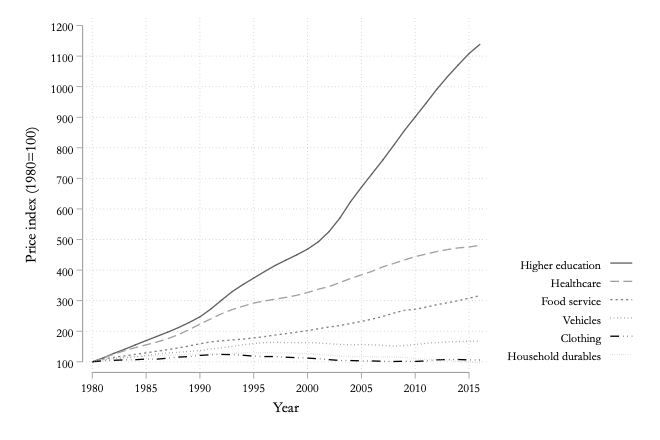

The data file committed next to this chart (first rows):
price101, year, price60, price82, price5, price30, price8
100, 1980, 100, 100, 100, 100, 100
112.4, 1981, 112.2, 108.7, 105.9, 103.3, 107.4
127.5, 1982, 124.8, 114.4, 110.1, 104.8, 112.9
140.8, 1983, 136.3, 119.3, 112.9, 106.2, 115.6
155.2, 1984, 146.5, 124.3, 116.2, 106.8, 117
169.4, 1985, 155.3, 129.3, 120.1, 109.1, 118.2
183, 1986, 164.6, 134.6, 125.3, 108.6, 119.5
196.8, 1987, 175.2, 139.7, 129, 111.8, 121.4
211.8, 1988, 188.8, 145.4, 131, 115.4, 123.1
228.6, 1989, 205.4, 152, 134, 117.1, 123.5
247, 1990, 223, 158.9, 136.9, 120.9, 124.7
272.1, 1991, 240.2, 165.1, 142.2, 123.2, 125.4
301.4, 1992, 257.1, 168.4, 145.9, 124.1, 126.9
329.6, 1993, 270.8, 171.5, 150.1, 123.4, 127.6
352.7, 1994, 281.8, 174.3, 155.6, 121.4, 129.6
373.9, 1995, 292.1, 178.1, 159.5, 118.5, 129.4
395.2, 1996, 299, 182.5, 162.6, 117.1, 129.7
415.2, 1997, 305, 187.5, 163.7, 117.1, 129.5
432.8, 1998, 310.7, 192.1, 162.9, 115, 129.4
449.9, 1999, 317.5, 196.9, 162.8, 113.5, 127.7
468.5, 2000, 326.5, 201.9, 162.6, 112.1, 126.8
492.4, 2001, 337.4, 208.1, 161.7, 109.9, 124.6
526, 2002, 346.1, 213.8, 159.1, 107, 122.1
570.1, 2003, 359.2, 218.5, 156.8, 104.4, 118.6
624, 2004, 372.5, 225.1, 155.7, 104, 117.2
670.8, 2005, 384.4, 232.1, 156.5, 103.1, 117.2
715.7, 2006, 396, 239.6, 155.5, 102.7, 116.6
760.5, 2007, 410.7, 248.4, 153.9, 101.7, 115.6
807.9, 2008, 421.8, 259.3, 151.5, 100.9, 114.9
856.6, 2009, 433.2, 268.3, 153.1, 101.8, 114.4
901.1, 2010, 444.1, 271.9, 156.3, 101.1, 109.6
945.6, 2011, 452.3, 278.6, 160.3, 102.9, 107.8
991.1, 2012, 460.6, 286.8, 163, 106.4, 107.5
1033, 2013, 467.2, 293.1, 164.9, 107.3, 105.3
1071, 2014, 472.6, 300.1, 166, 107.5, 101.6
1108, 2015, 475.4, 308.3, 167.3, 106.1, 99.28
1138, 2016, 480.9, 316.2, 167.8, 105.8, 96.69
